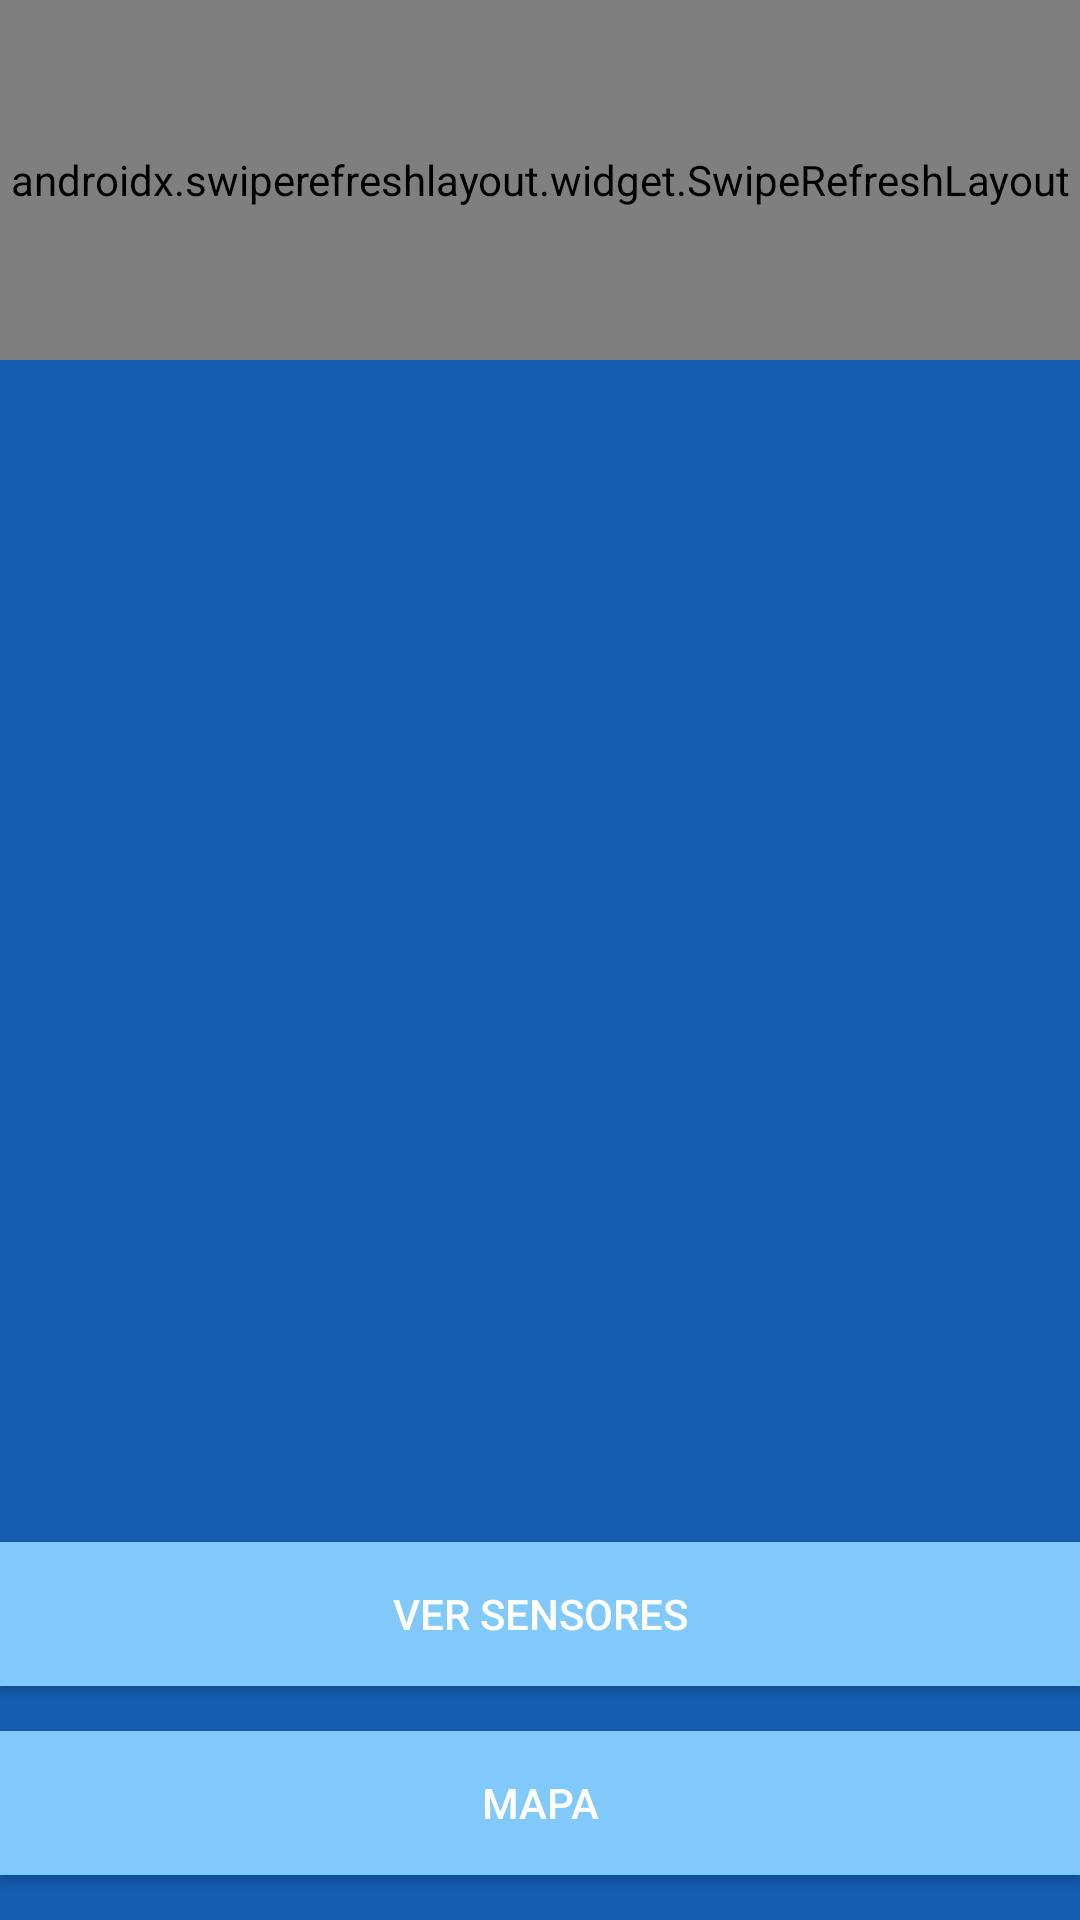

Layout XML and referenced resources for this Android screen:
<!-- AndroidManifest.xml: application theme Theme.Design.NoActionBar -->
<!-- res/layout/activity_main.xml -->
<?xml version="1.0" encoding="utf-8"?>
<RelativeLayout xmlns:android="http://schemas.android.com/apk/res/android"
    xmlns:app="http://schemas.android.com/apk/res-auto"
    xmlns:tools="http://schemas.android.com/tools"
    android:layout_width="match_parent"
    android:layout_height="match_parent"
    tools:context=".MainActivity"

    android:id="@+id/actualizarActivity"
    android:background="#155db1">



    <androidx.swiperefreshlayout.widget.SwipeRefreshLayout
        android:id="@+id/swipeRefreshLayout"
        android:layout_width="match_parent"
        android:layout_height="120dp">


        <TextView
            android:id="@+id/txttitle"
            android:layout_width="match_parent"
            android:layout_height="match_parent"
            android:text="Lista Sensores"
            android:textSize="35dp"
            android:gravity="center"/>

    </androidx.swiperefreshlayout.widget.SwipeRefreshLayout>

    <ListView
        android:id="@+id/idListViewSensores"
        android:layout_width="match_parent"
        android:layout_height="match_parent"
        android:layout_above="@+id/btnAddSensore"
        android:layout_below="@+id/swipeRefreshLayout"
        android:layout_marginTop="15dp"
        android:layout_marginBottom="15dp">


    </ListView>

    <Button
        android:id="@+id/btnAddSensore"
        android:layout_width="match_parent"
        android:layout_height="wrap_content"
        android:layout_above="@+id/btnMaps"
        android:layout_marginBottom="15dp"
        android:text="Ver Sensores"
        android:background="#81c9fa"/>

    <Button
        android:id="@+id/btnMaps"
        android:layout_width="match_parent"
        android:layout_height="wrap_content"
        android:layout_alignParentBottom="true"
        android:layout_marginBottom="15dp"
        android:text="Mapa"
        android:background="#81c9fa"/>

</RelativeLayout>
<!-- resources referenced by this layout -->
<resources>

</resources>
